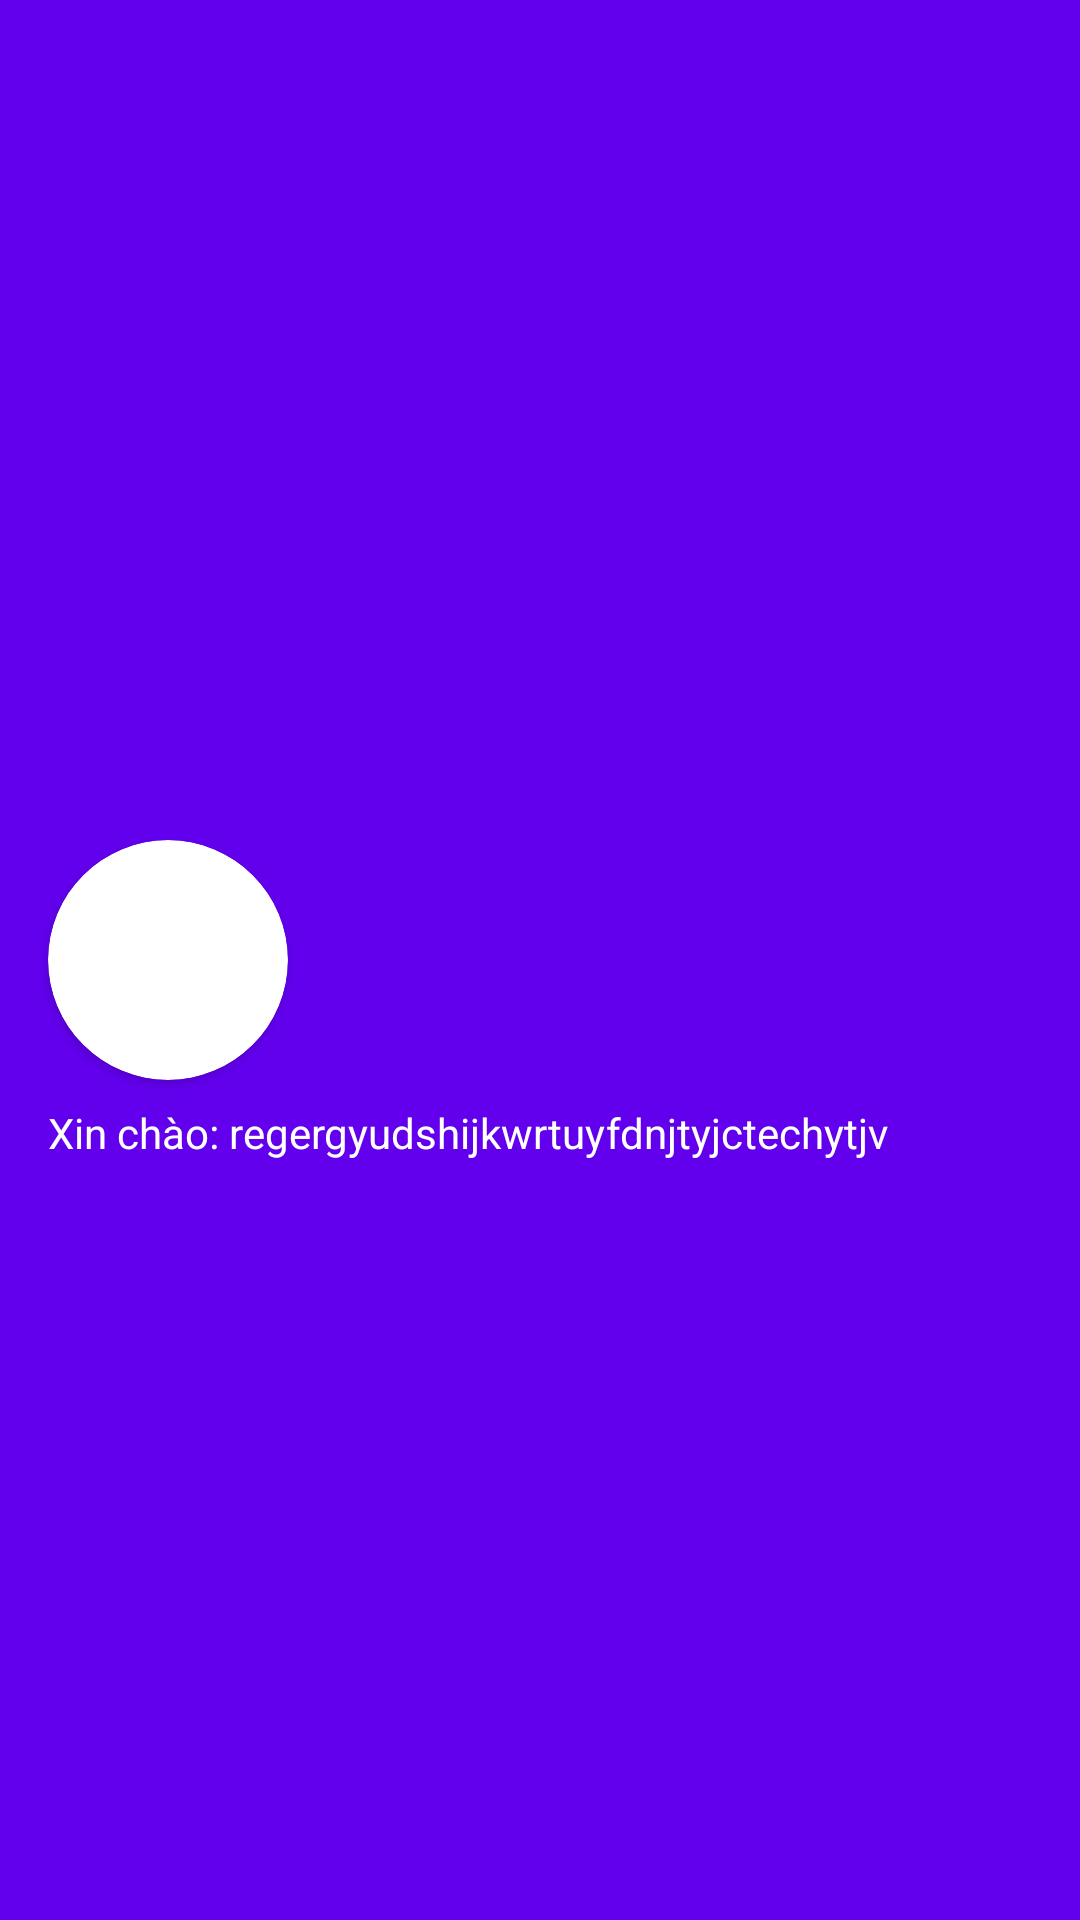

Layout XML and referenced resources for this Android screen:
<!-- AndroidManifest.xml: application theme Theme.SampleProject_MOB2041 -->
<!-- res/layout/drawer_header.xml -->
<?xml version="1.0" encoding="utf-8"?>
<RelativeLayout xmlns:android="http://schemas.android.com/apk/res/android"
    xmlns:app="http://schemas.android.com/apk/res-auto"
    android:layout_width="match_parent"
    android:layout_height="180dp"
    android:background="@color/purple_500"
    android:paddingEnd="16dp">

    <androidx.cardview.widget.CardView
        android:background="@null"
        android:id="@+id/cardHeaderImage"
        android:layout_centerVertical="true"
        android:layout_marginStart="16dp"
        android:layout_gravity="center_vertical"
        android:layout_width="80dp"
        android:layout_height="80dp"
        android:elevation="12dp"
        app:cardCornerRadius="40dp"
        android:innerRadius="0dp"
        android:shape="ring"
        android:thicknessRatio="1.9">

        <ImageView
            android:src="@drawable/ic_baseline_perm_identity_24"
            android:backgroundTint="@null"
            android:layout_width="match_parent"
            android:layout_height="match_parent"/>
    </androidx.cardview.widget.CardView>

    <TextView
        android:layout_marginTop="8dp"
        android:id="@+id/drawer_header_username"
        android:layout_width="wrap_content"
        android:layout_height="wrap_content"
        android:layout_centerVertical="true"
        android:layout_marginStart="16dp"
        android:layout_below="@+id/cardHeaderImage"
        android:text="Xin chào: regergyudshijkwrtuyfdnjtyjctechytjv"
        android:textColor="@color/white" />



</RelativeLayout>
<!-- resources referenced by this layout -->
<resources>
  <style name="Theme.SampleProject_MOB2041" parent="Theme.MaterialComponents.DayNight.DarkActionBar">
          
          <item name="colorPrimary">@color/purple_500</item>
          <item name="colorPrimaryVariant">@color/purple_700</item>
          <item name="colorOnPrimary">@color/white</item>
          
          <item name="colorSecondary">@color/teal_200</item>
          <item name="colorSecondaryVariant">@color/teal_700</item>
          <item name="colorOnSecondary">@color/black</item>
          
          <item name="android:statusBarColor" tools:targetApi="l">?attr/colorPrimaryVariant</item>
          
      </style>
  <!-- not gathered from this repository: default colours our renderer supplied (Android Studio template values) -->
  <color name="purple_500">#FF6200EE</color>
  <color name="purple_700">#FF3700B3</color>
  <color name="teal_200">#FF03DAC5</color>
  <color name="teal_700">#FF018786</color>
  <color name="black">#FF000000</color>
  <color name="white">#FFFFFFFF</color>
</resources>
